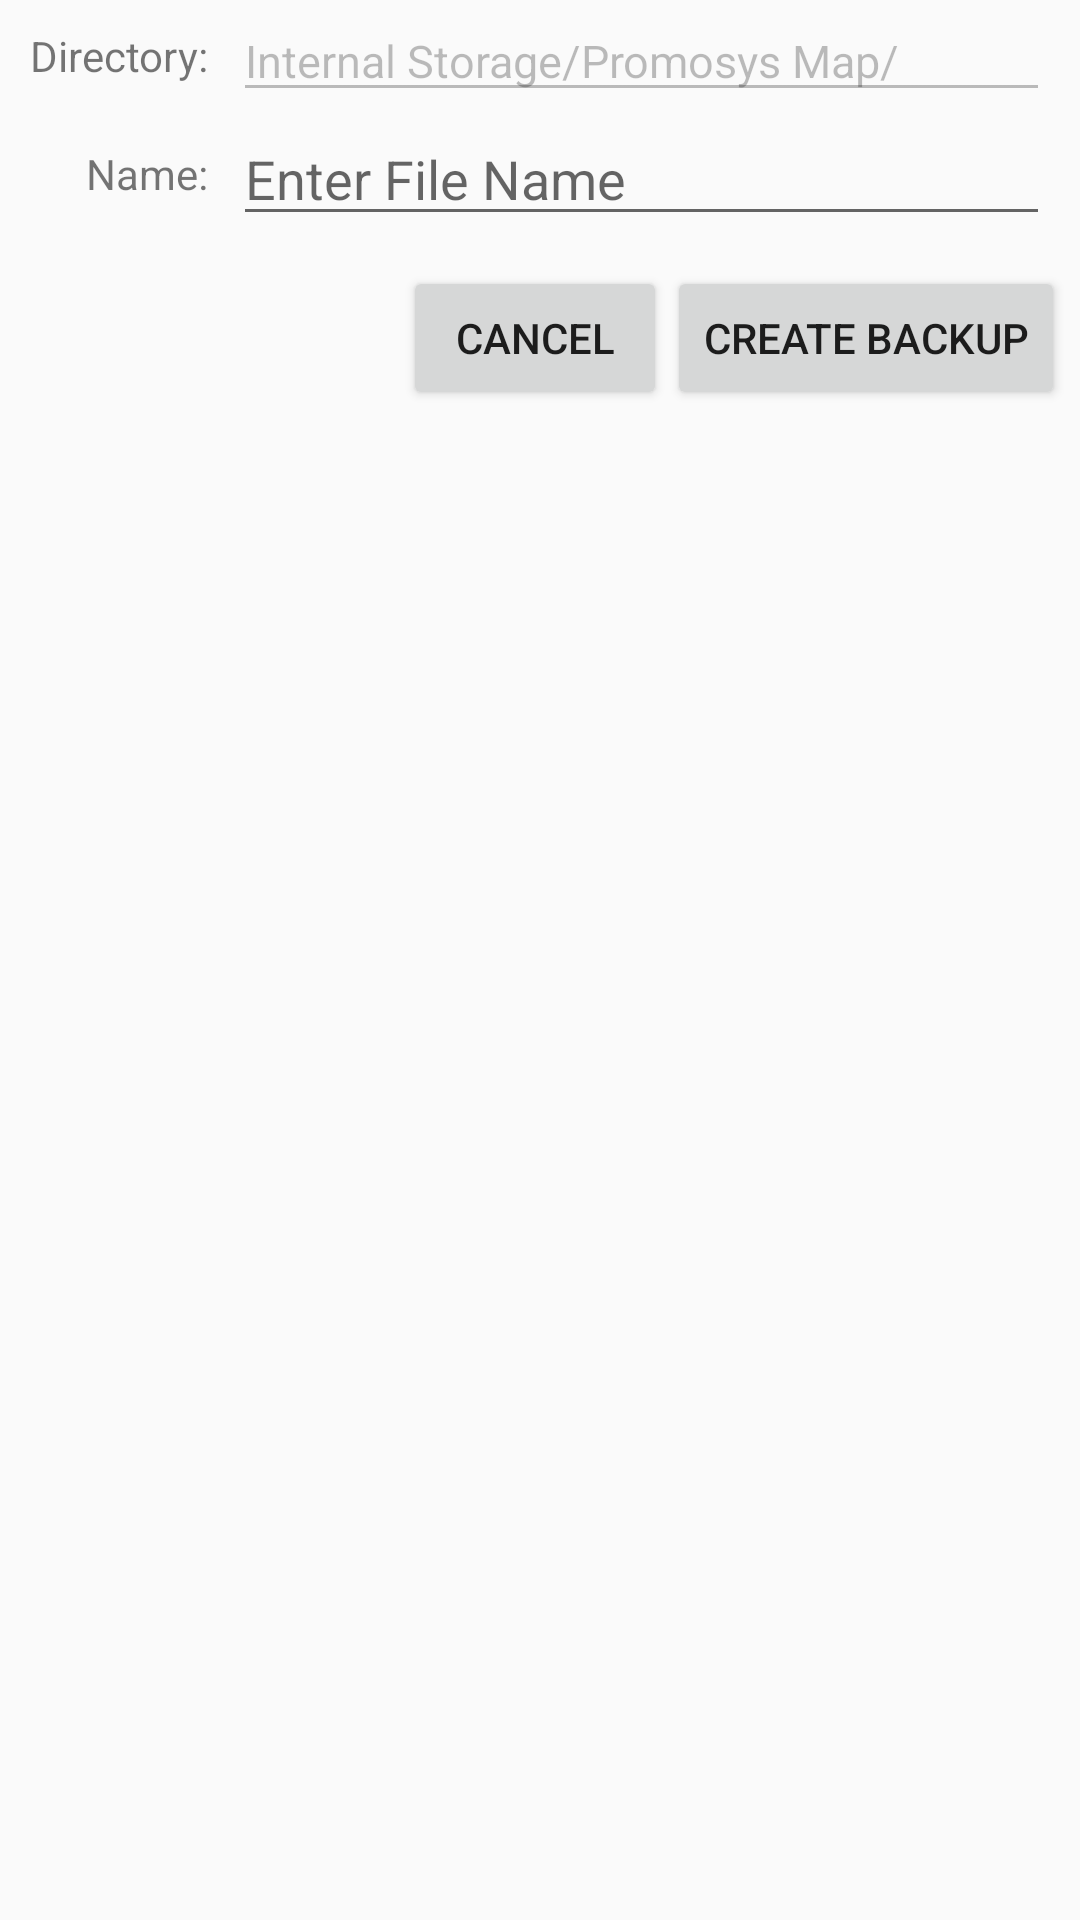

Write the Android layout XML for this screen, with the resource values it uses.
<!-- AndroidManifest.xml: application theme AppTheme -->
<!-- res/layout/layout_backup_dialog.xml -->
<?xml version="1.0" encoding="utf-8"?>
<RelativeLayout
    xmlns:android="http://schemas.android.com/apk/res/android"
    android:orientation="vertical"
    android:layout_width="match_parent"
    android:layout_height="match_parent">

    <TextView
        android:id="@+id/txt_directory_title"
        android:layout_width="wrap_content"
        android:layout_height="wrap_content"
        android:layout_alignTop="@+id/edt_directory_name"
        android:layout_alignBottom="@+id/edt_directory_name"
        android:gravity="center_vertical"
        android:layout_marginStart="10dp"
        android:text="Directory: "/>

    <EditText
        android:layout_marginStart="5dp"
        android:layout_marginEnd="10dp"
        android:layout_width="match_parent"
        android:layout_height="wrap_content"
        android:id="@+id/edt_directory_name"
        android:layout_toEndOf="@+id/txt_directory_title"
        android:enabled="false"
        android:textSize="15sp"
        android:text="Internal Storage/Promosys Map/"/>

    <TextView
        android:layout_below="@+id/edt_directory_name"
        android:layout_width="wrap_content"
        android:layout_height="wrap_content"
        android:layout_alignTop="@+id/edt_filename_title"
        android:layout_alignBottom="@+id/edt_filename_title"
        android:gravity="center_vertical"
        android:id="@+id/txt_filename_title"
        android:layout_alignEnd="@+id/txt_directory_title"
        android:text="Name: "/>

    <EditText
        android:layout_marginStart="5dp"
        android:layout_marginEnd="10dp"
        android:layout_width="match_parent"
        android:layout_height="wrap_content"
        android:id="@+id/edt_filename_title"
        android:layout_below="@+id/edt_directory_name"
        android:layout_toEndOf="@+id/txt_filename_title"
        android:hint="Enter File Name"/>

    <Button
        android:layout_below="@+id/edt_filename_title"
        android:layout_marginEnd="5dp"
        android:layout_marginTop="10dp"
        android:layout_alignParentEnd="true"
        android:id="@+id/btn_create_backup"
        android:layout_width="wrap_content"
        android:layout_height="wrap_content"
        android:text="Create Backup"/>

    <Button
        android:layout_alignTop="@+id/btn_create_backup"
        android:layout_below="@+id/edt_filename_title"
        android:layout_toStartOf="@+id/btn_create_backup"
        android:id="@+id/btn_cancel"
        android:layout_width="wrap_content"
        android:layout_height="wrap_content"
        android:text="Cancel"/>

</RelativeLayout>
<!-- resources referenced by this layout -->
<resources>
  <style name="AppTheme" parent="Theme.AppCompat.Light.DarkActionBar">
          
          <item name="colorPrimary">@color/colorPrimary</item>
          <item name="colorPrimaryDark">@color/colorPrimaryDark</item>
          <item name="colorAccent">@color/colorAccent</item>
      </style>
  <color name="colorPrimary">#3F51B5</color>
  <color name="colorPrimaryDark">#303F9F</color>
  <color name="colorAccent">#FF4081</color>
</resources>
